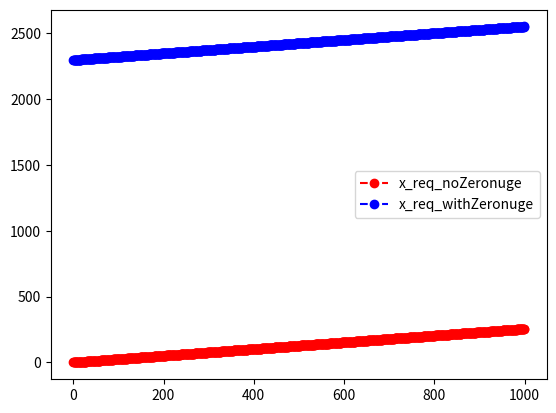

Generate this figure with matplotlib:
import numpy as np
import matplotlib.pyplot as plt
# x_f = 3.5

def Asym_singlepoint(x_f):
    Qmax = 255
    Qmin = 0

    x_min = 1000.0
    x_max = 1100.0

    scale = (Qmax - Qmin) / (x_max - x_min)

    zp = round(x_min * scale)
    zp_nuged = np.clip(zp, 0, 255)


    x_q0 = round(x_f*scale - zp)
    x_q1 = round(x_f*scale - zp_nuged)

    x_req0 = (x_q0 + zp) / scale
    x_req1 = (x_q1 + zp_nuged) / scale

    return x_req0, x_req1, x_q0, x_q1

# Asym_singlepoint()

def show_nugeZero_boost():
    GT = []
    no_nuge = []
    with_nuge = []
    # for x in np.arange(1000, 1050, 0.01):
    #     a,b,_,_ = Asym_singlepoint(x)
    #     GT.append(x)
    #     no_nuge.append(a)
    #     with_nuge.append(b)
    # plt.plot(GT, "g--o", label="x_f")
    # plt.plot(no_nuge, "r--o", label="x_req_noZeronuge")
    # plt.plot(with_nuge, "b--o", label="x_req_withZeronuge")
    # plt.legend()
    # plt.show()

    for x in np.arange(1000, 1100, 0.1):
        _,_,a,b = Asym_singlepoint(x)
        GT.append(x)
        no_nuge.append(a)
        with_nuge.append(b)
    plt.plot(no_nuge, "r--o", label="x_req_noZeronuge")
    plt.plot(with_nuge, "b--o", label="x_req_withZeronuge")
    plt.legend()
    plt.show()
    
def Asym_FC(x_f=1050.0, w_f=2.3, b_f=0.9):
    Qmax = 255
    Qmin = 0

    x_min = 1000.0
    x_max = 1100.0

    scale_x = (Qmax - Qmin) / (x_max - x_min)
    zp = round(x_min * scale_x)
    zp_nuged = np.clip(zp, 0, 255)
    x_q = round(x_f*scale_x - zp_nuged)

    scale_w = 127 / 2.5
    w_q = round(w_f * scale_w)

    
    return None




if __name__ == "__main__":
    show_nugeZero_boost()